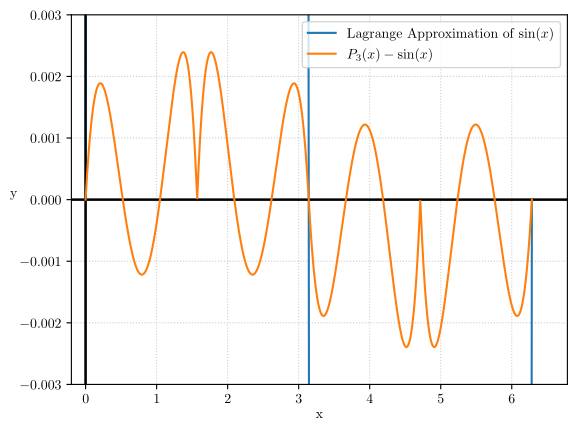

This chart was generated by the following Python code:
from matplotlib import pyplot as plt
import numpy as np
from scipy.optimize import curve_fit
from numpy import cos, pi, sin, sqrt, exp, random
import matplotlib
matplotlib.use('pgf')
matplotlib.rcParams.update({
    'pgf.texsystem': 'pdflatex',
    'font.family': 'serif',
    'text.usetex': True,
    'pgf.rcfonts': False,
})

def Lagrange(x):
    return ((x**3)*((90-(54*sqrt(3)))/(pi**3)))+((x**2)*((-63+(36*sqrt(3)))/(pi**2)))+((x)*((22-(9*sqrt(3)))/(2*pi)))

xs = np.linspace(0, 2*pi, 2000)
ys = np.zeros(2000)
zeros = np.zeros(1000)
axis = np.linspace(-10, 10, 1000)

for i in range(xs.size):
    mod = xs[i]-np.floor(xs[i]/(2*pi))*(2*pi)
    if 0 < mod <= (pi/2):
        ys[i] = Lagrange(mod)
    elif (pi/2) < mod <= (pi):
        ys[i] = Lagrange(pi-mod)
    elif (pi) < mod <= (3*pi/2):
        ys[i] = Lagrange(mod-pi)*(-1)
    elif (3*pi/2) < mod <= (2*pi):
        ys[i] = Lagrange((2*pi)-mod)*(-1)

plt.plot(axis, zeros, '#000000')
plt.plot(zeros, axis, '#000000')
plt.plot(xs, ys, label='Lagrange Approximation of $\sin(x)$')
plt.grid(color='#CCCCCC', linestyle=':')
plt.xlabel('x')
plt.ylabel('y', rotation=0)
plt.legend()
plt.xlim(-0.2, (2*pi)+0.5)
plt.ylim(-1.5, 1.5)
# plt.show()
plt.savefig('2NA Assignments\Assignment 2\LagrangeExpanded.pgf')
plt.plot(axis, zeros, '#000000')
plt.plot(zeros, axis, '#000000')
plt.plot(xs, ys-sin(xs), label='$P_3(x)-\sin(x)$')
plt.grid(color='#CCCCCC', linestyle=':')
plt.xlabel('x')
plt.ylabel('y', rotation=0)
plt.legend()
plt.xlim(-0.2, (2*pi)+0.5)
plt.ylim(-.003, .003)
# plt.show()
plt.savefig('2NA Assignments\Assignment 2\LagrangeError.pgf')